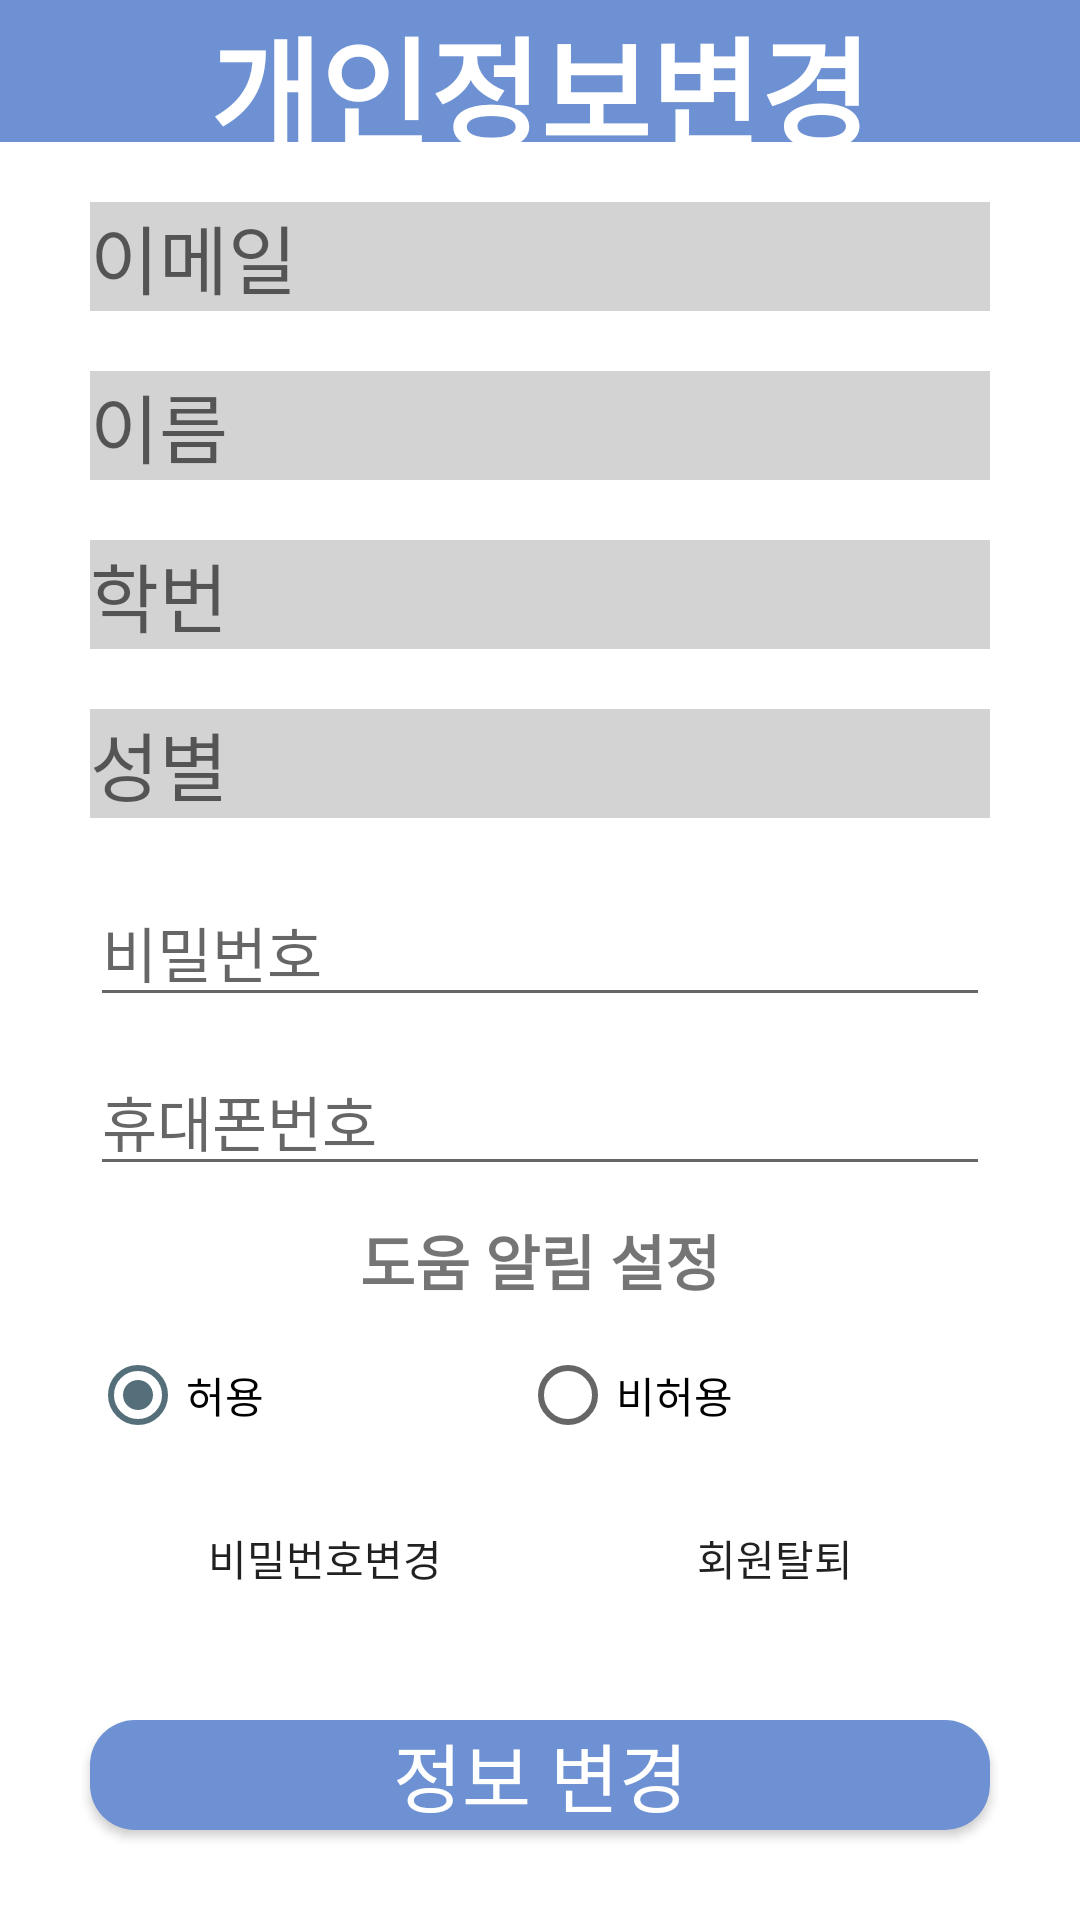

Here is an Android app screen rendered from its layout file. Give the layout XML and the strings, colors and styles it references.
<!-- AndroidManifest.xml: application theme AppTheme.NoActionBar -->
<!-- res/layout/activity_profile.xml -->
<?xml version="1.0" encoding="utf-8"?>
<LinearLayout xmlns:android="http://schemas.android.com/apk/res/android"
    xmlns:app="http://schemas.android.com/apk/res-auto"
    android:orientation="vertical"
    android:layout_width="match_parent"
    android:layout_height="match_parent"
    android:background="@android:color/background_light">

    <TextView
        android:id="@+id/Accountchange"
        android:layout_width="match_parent"
        android:layout_height="wrap_content"
        android:layout_gravity="center"
        android:layout_weight="1"
        android:background="@color/colorPrimary"
        android:gravity="center"
        android:text="개인정보변경"
        android:textColor="#ffffff"
        android:textSize="40sp"
        android:textStyle="bold" />
    <LinearLayout
        android:layout_width="match_parent"
        android:layout_height="wrap_content"
        android:orientation="vertical"
        android:layout_weight="1" >

        <EditText
            android:id="@+id/emailchange"
            android:layout_width="300dp"
            android:layout_height="wrap_content"
            android:layout_gravity="center"
            android:layout_marginTop="20dp"
            android:layout_marginBottom="20dp"
            android:autofillHints=""
            android:ems="10"
            android:hint="이메일"
            android:textSize="25sp"
            android:textColor="#000000"
            android:gravity="bottom"
            android:inputType="text"
            android:enabled="false"
            android:background="#D3D3D3"/>

        <EditText
            android:id="@+id/namechange"
            android:layout_width="300dp"
            android:layout_height="wrap_content"
            android:layout_gravity="center"
            android:layout_marginBottom="20dp"
            android:autofillHints=""
            android:ems="10"
            android:hint="이름"
            android:textSize="25sp"
            android:textColor="#000000"
            android:gravity="bottom"
            android:inputType="text"
            android:enabled="false"
            android:background="#D3D3D3"/>
        <EditText
            android:id="@+id/studentchange"
            android:layout_width="300dp"
            android:layout_height="wrap_content"
            android:layout_gravity="center"
            android:layout_marginBottom="20dp"
            android:autofillHints=""
            android:ems="10"
            android:hint="학번"
            android:textSize="25sp"
            android:textColor="#000000"
            android:gravity="bottom"
            android:inputType="text"
            android:enabled="false"
            android:background="#D3D3D3"/>
        <EditText
            android:id="@+id/genderchange"
            android:layout_width="300dp"
            android:layout_height="wrap_content"
            android:layout_gravity="center"
            android:layout_marginBottom="20dp"
            android:autofillHints=""
            android:ems="10"
            android:hint="성별"
            android:textSize="25sp"
            android:textColor="#000000"
            android:gravity="bottom"
            android:inputType="text"
            android:enabled="false"
            android:background="#D3D3D3"/>

        <EditText
            android:id="@+id/passchange"
            android:layout_width="300dp"
            android:layout_height="wrap_content"
            android:layout_gravity="center"
            android:layout_marginBottom="10dp"
            android:autofillHints=""
            android:ems="10"
            android:hint="비밀번호"
            android:textSize="20sp"
            android:gravity="bottom"
            android:inputType="textPassword" />

        <EditText
            android:id="@+id/phonechange"
            android:layout_width="300dp"
            android:layout_height="wrap_content"
            android:layout_gravity="center"
            android:layout_marginBottom="10dp"
            android:autofillHints=""
            android:ems="10"
            android:hint="휴대폰번호"
            android:textSize="20sp"
            android:gravity="bottom"
            android:inputType="phone" />
        <TextView
            android:id="@+id/Helpannounce"
            android:layout_width="match_parent"
            android:layout_height="wrap_content"
            android:layout_gravity="center"
            android:gravity="center"
            android:text="도움 알림 설정"
            android:textSize="20sp"
            android:textStyle="bold" />
        <RadioGroup
            android:id="@+id/Alimgroup"
            android:layout_width="300dp"
            android:layout_height="wrap_content"
            android:layout_weight="0"
            android:layout_gravity="center"
            android:layout_marginBottom="10dp"
            android:orientation="horizontal"
            android:layout_marginTop="20dp">

            <RadioButton
                android:id="@+id/gendergjdyd"
                android:layout_width="wrap_content"
                android:layout_height="wrap_content"
                android:layout_weight="1"
                android:checked="true"
                android:layout_gravity="right"
                android:text="허용"
                android:fontFamily="@font/nanumgothicbold"/>
            <RadioButton
                android:id="@+id/genderdqlgjdyd"
                android:layout_width="wrap_content"
                android:layout_height="wrap_content"
                android:layout_weight="1"
                android:layout_gravity="center"
                android:text="비허용"
                android:fontFamily="@font/nanumgothicbold"/>
        </RadioGroup>



    </LinearLayout>
    <LinearLayout
        android:layout_width="300dp"
        android:layout_height="wrap_content"
        android:layout_gravity="center"
        android:layout_marginTop="10dp"
        android:orientation="horizontal">

        <Button
            android:id="@+id/change_password"
            style="?android:attr/borderlessButtonStyle"
            android:layout_width="wrap_content"
            android:layout_height="wrap_content"
            android:layout_gravity="center"
            android:layout_weight="2"
            android:onClick="passchangebutton"
            android:text="비밀번호변경"
            android:fontFamily="@font/nanumgothicbold"/>

        <Button
            android:id="@+id/delete_register"
            android:layout_width="wrap_content"
            android:layout_height="wrap_content"
            android:layout_gravity="center"
            android:layout_weight="2"
            android:onClick="deletebutton"
            android:text="회원탈퇴"
            style="?android:attr/borderlessButtonStyle"
            android:fontFamily="@font/nanumgothicbold"/>
    </LinearLayout>
    <Button
        android:id="@+id/changebutton"
        android:layout_width="match_parent"
        android:layout_height="wrap_content"
        android:layout_weight="1"
        android:layout_margin="30dp"
        android:onClick="changebutton"
        android:text="정보 변경"
        android:textSize="25sp"
        android:background="@drawable/selector_button"
        android:fontFamily="@font/nanumgothicbold"
        android:textColor="#FFFFFF"/>


</LinearLayout>
<!-- resources referenced by this layout -->
<resources>
  <color name="colorPrimary">#6d91d2</color>
  <!-- drawable selector_button (drawable) -->
  <?xml version="1.0" encoding="utf-8"?>
  <selector xmlns:android="http://schemas.android.com/apk/res/android">
  
      <item android:drawable="@drawable/round_button2" android:state_enabled="false" />
      <item android:drawable="@drawable/round_button" android:state_enabled="true" />
      <item android:drawable="@drawable/round_button" android:state_selected="true" />
      <item android:drawable="@drawable/round_button2" android:state_selected="false" />
  
  </selector>
  <style name="AppTheme.NoActionBar">
          <item name="windowActionBar">false</item>
          <item name="windowNoTitle">true</item>
      </style>
  <!-- drawable round_button2 (drawable) -->
  <?xml version="1.0" encoding="utf-8"?>
  <selector xmlns:android="http://schemas.android.com/apk/res/android">
      <item>
          <shape>
              <corners android:radius="15dp"/>
              <solid android:color="#808080"/>
          </shape>
      </item>
  
  </selector>
  <!-- drawable round_button (drawable) -->
  <?xml version="1.0" encoding="utf-8"?>
  <selector xmlns:android="http://schemas.android.com/apk/res/android">
      <item>
          <shape>
              <corners android:radius="15dp"/>
              <solid android:color="#6d91d2"/>
          </shape>
      </item>
  
  </selector>
</resources>
